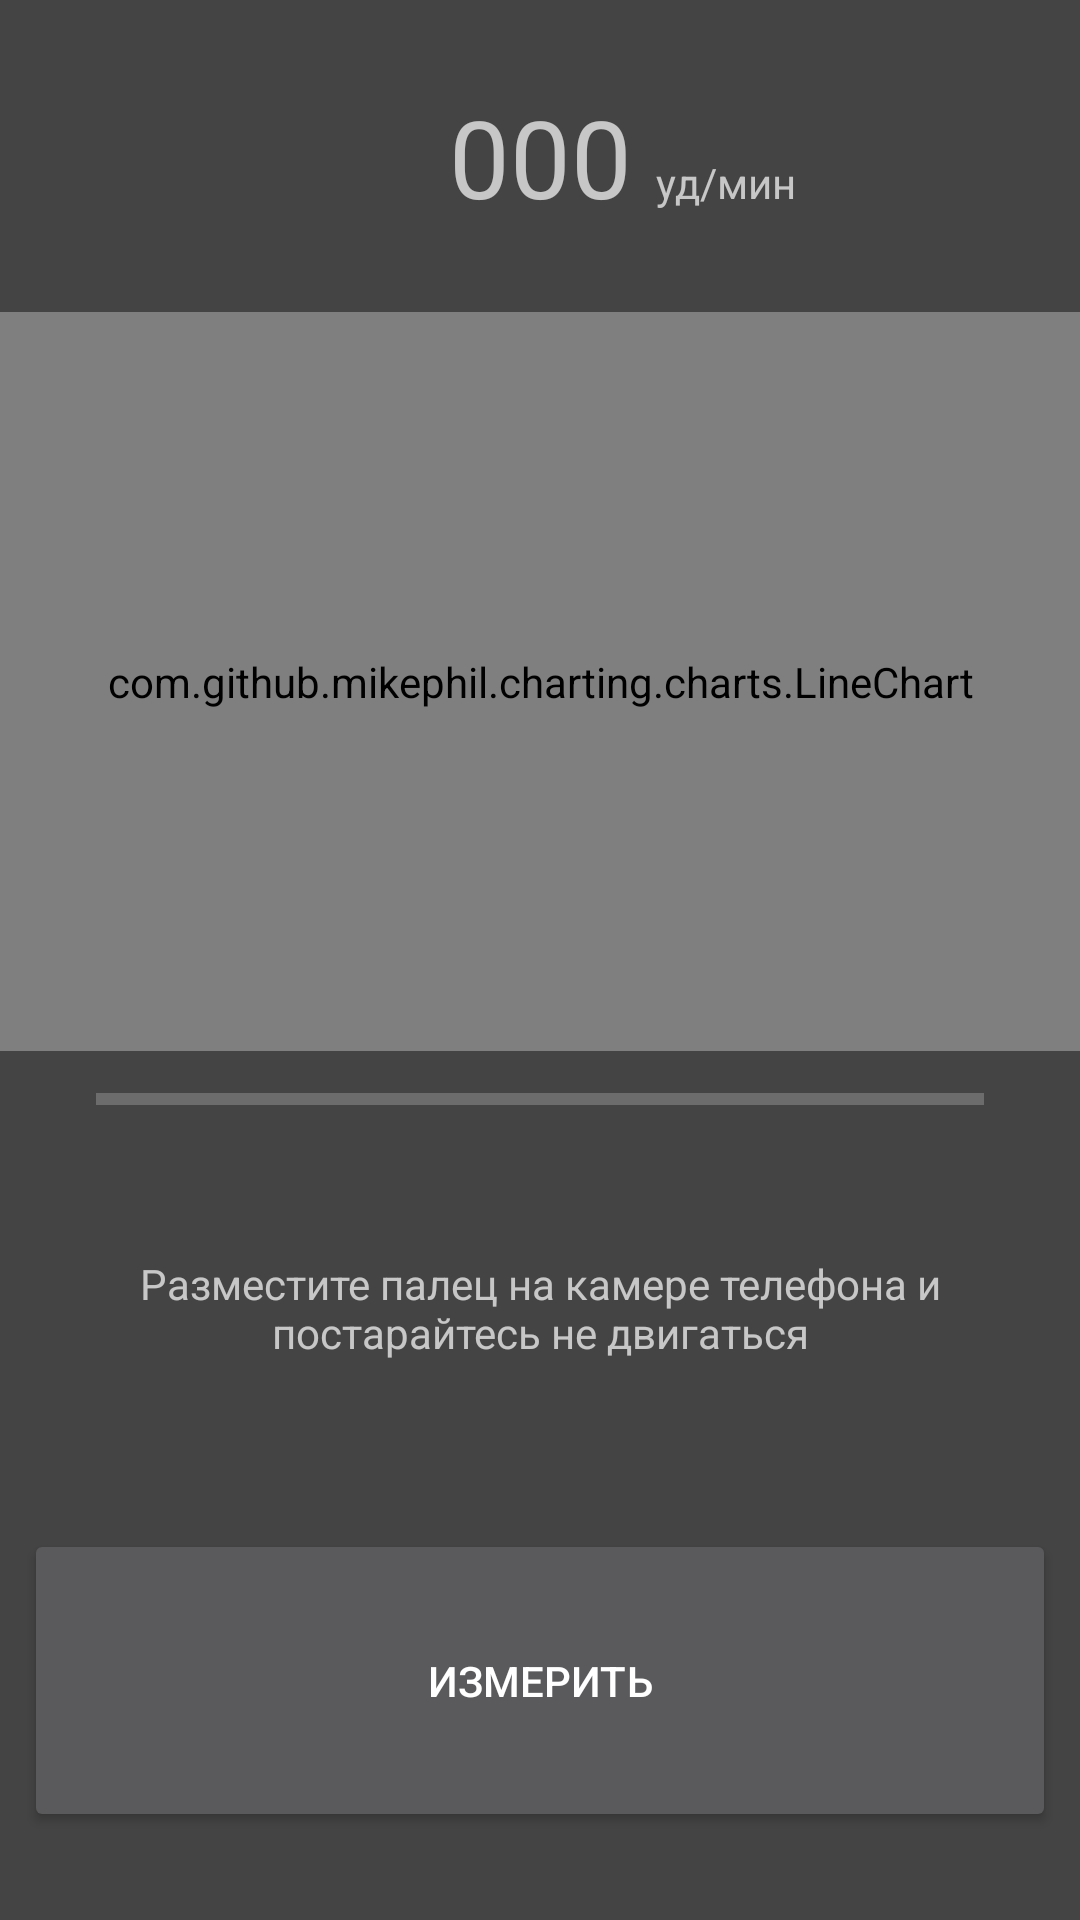

Layout XML and referenced resources for this Android screen:
<!-- AndroidManifest.xml: application theme AppTheme -->
<!-- res/layout/activity_camera.xml -->
<?xml version="1.0" encoding="utf-8"?>
<android.support.constraint.ConstraintLayout xmlns:android="http://schemas.android.com/apk/res/android"
    xmlns:app="http://schemas.android.com/apk/res-auto"
    xmlns:tools="http://schemas.android.com/tools"
    android:layout_width="fill_parent"
    android:layout_height="fill_parent"
    android:orientation="vertical">

    <TextureView
        android:id="@+id/texture"
        android:layout_width="176px"
        android:layout_height="144px"
        android:layout_marginStart="8dp"
        android:layout_marginTop="8dp"
        android:layout_marginEnd="8dp"
        android:layout_marginBottom="8dp"
        android:layout_weight="0.8"
        android:screenOrientation="portrait"
        android:visibility="visible"
        app:layout_constraintBottom_toBottomOf="parent"
        app:layout_constraintEnd_toEndOf="parent"
        app:layout_constraintStart_toStartOf="parent"
        app:layout_constraintTop_toTopOf="@+id/guideline5" />

    <FrameLayout
        android:id="@+id/frameLayout"
        android:layout_width="fill_parent"
        android:layout_height="wrap_content"
        android:layout_marginStart="8dp"
        android:layout_marginTop="8dp"
        android:layout_marginEnd="8dp"
        app:layout_constraintEnd_toEndOf="parent"
        app:layout_constraintHorizontal_bias="0.0"
        app:layout_constraintStart_toStartOf="parent"
        app:layout_constraintTop_toTopOf="@+id/guideline7">

        <TextView
            android:id="@+id/neechewalatext"
            android:layout_width="wrap_content"
            android:layout_height="wrap_content"
            android:layout_gravity="center"
            android:layout_margin="15dp"
            android:padding="5dp"
            android:text="Разместите палец на камере телефона и постарайтесь не двигаться"
            android:textAlignment="center"
            android:textAllCaps="false" />

    </FrameLayout>

    <com.github.mikephil.charting.charts.LineChart
        android:id="@+id/heartRateLineChar"
        android:layout_width="match_parent"
        android:layout_height="0dp"
        android:layout_marginTop="8dp"
        android:layout_marginBottom="8dp"
        android:background="@drawable/ramka"
        app:layout_constraintBottom_toTopOf="@+id/ticrate_progressbar"
        app:layout_constraintEnd_toEndOf="parent"
        app:layout_constraintHorizontal_bias="0.0"
        app:layout_constraintStart_toStartOf="parent"
        app:layout_constraintTop_toTopOf="@+id/guideline6">

    </com.github.mikephil.charting.charts.LineChart>

    <Button
        android:id="@+id/startMeasurementButton"
        android:layout_width="0dp"
        android:layout_height="101dp"
        android:layout_marginStart="8dp"
        android:layout_marginTop="8dp"
        android:layout_marginEnd="8dp"
        android:layout_marginBottom="8dp"
        android:text="@string/measurement_before_start"
        app:layout_constraintBottom_toBottomOf="parent"
        app:layout_constraintEnd_toEndOf="parent"
        app:layout_constraintStart_toStartOf="parent"
        app:layout_constraintTop_toTopOf="@+id/guideline5" />

    <android.support.constraint.Guideline
        android:id="@+id/guideline5"
        android:layout_width="wrap_content"
        android:layout_height="wrap_content"
        android:orientation="horizontal"
        app:layout_constraintGuide_percent="0.75" />

    <android.support.constraint.Guideline
        android:id="@+id/guideline7"
        android:layout_width="wrap_content"
        android:layout_height="wrap_content"
        android:orientation="horizontal"
        app:layout_constraintGuide_percent="0.61" />

    <ProgressBar
        android:id="@+id/ticrate_progressbar"
        style="@style/Base.Widget.AppCompat.ProgressBar.Horizontal"
        android:layout_width="0dp"
        android:layout_height="wrap_content"
        android:layout_marginStart="32dp"
        android:layout_marginEnd="32dp"
        android:layout_marginBottom="16dp"
        app:layout_constraintBottom_toTopOf="@+id/guideline7"
        app:layout_constraintEnd_toEndOf="parent"
        app:layout_constraintStart_toStartOf="parent" />

    <android.support.constraint.Guideline
        android:id="@+id/guideline6"
        android:layout_width="wrap_content"
        android:layout_height="wrap_content"
        android:orientation="horizontal"
        app:layout_constraintGuide_percent="0.15" />

    <TextView
        android:id="@+id/ticrate_camera_activity_textview"
        android:layout_width="wrap_content"
        android:layout_height="wrap_content"
        android:layout_marginStart="8dp"
        android:layout_marginTop="8dp"
        android:layout_marginEnd="8dp"
        android:text="000"
        android:textSize="36sp"
        app:layout_constraintBottom_toTopOf="@+id/guideline6"
        app:layout_constraintEnd_toEndOf="parent"
        app:layout_constraintStart_toStartOf="parent"
        app:layout_constraintTop_toTopOf="parent" />

    <TextView
        android:id="@+id/textView3"
        android:layout_width="wrap_content"
        android:layout_height="wrap_content"
        android:layout_marginStart="8dp"
        android:layout_marginEnd="8dp"
        android:text="уд/мин"
        app:layout_constraintBaseline_toBaselineOf="@+id/ticrate_camera_activity_textview"
        app:layout_constraintEnd_toEndOf="parent"
        app:layout_constraintHorizontal_bias="0.0"
        app:layout_constraintStart_toEndOf="@+id/ticrate_camera_activity_textview" />

</android.support.constraint.ConstraintLayout>
<!-- resources referenced by this layout -->
<resources>
  <!-- drawable ramka (drawable) -->
  <?xml version="1.0" encoding="utf-8"?>
  <shape xmlns:android="http://schemas.android.com/apk/res/android"
      android:shape="rectangle" >
  
      <solid android:color="@color/colorMain" />
  
      <corners
          android:bottomLeftRadius="8dp"
          android:bottomRightRadius="8dp"
          android:topLeftRadius="8dp"
          android:topRightRadius="8dp" />
  
      <stroke
          android:width="1dp"
          android:color="#808080" />
  </shape>
  <string name="measurement_before_start">измерить</string>
  <style name="AppTheme" parent="Theme.MaterialComponents.NoActionBar">
          
          <item name="colorPrimary">@color/colorPrimary</item>
          <item name="colorPrimaryDark">@color/toolbar_color</item>
          <item name="colorAccent">@color/colorAccent</item>
          <item name="android:colorBackground">@color/colorMain</item>
      </style>
  <color name="colorMain">#444444</color>
  <color name="colorPrimary">#008577</color>
  <color name="toolbar_color">#2F2F2F</color>
  <color name="colorAccent">#D81B60</color>
</resources>
